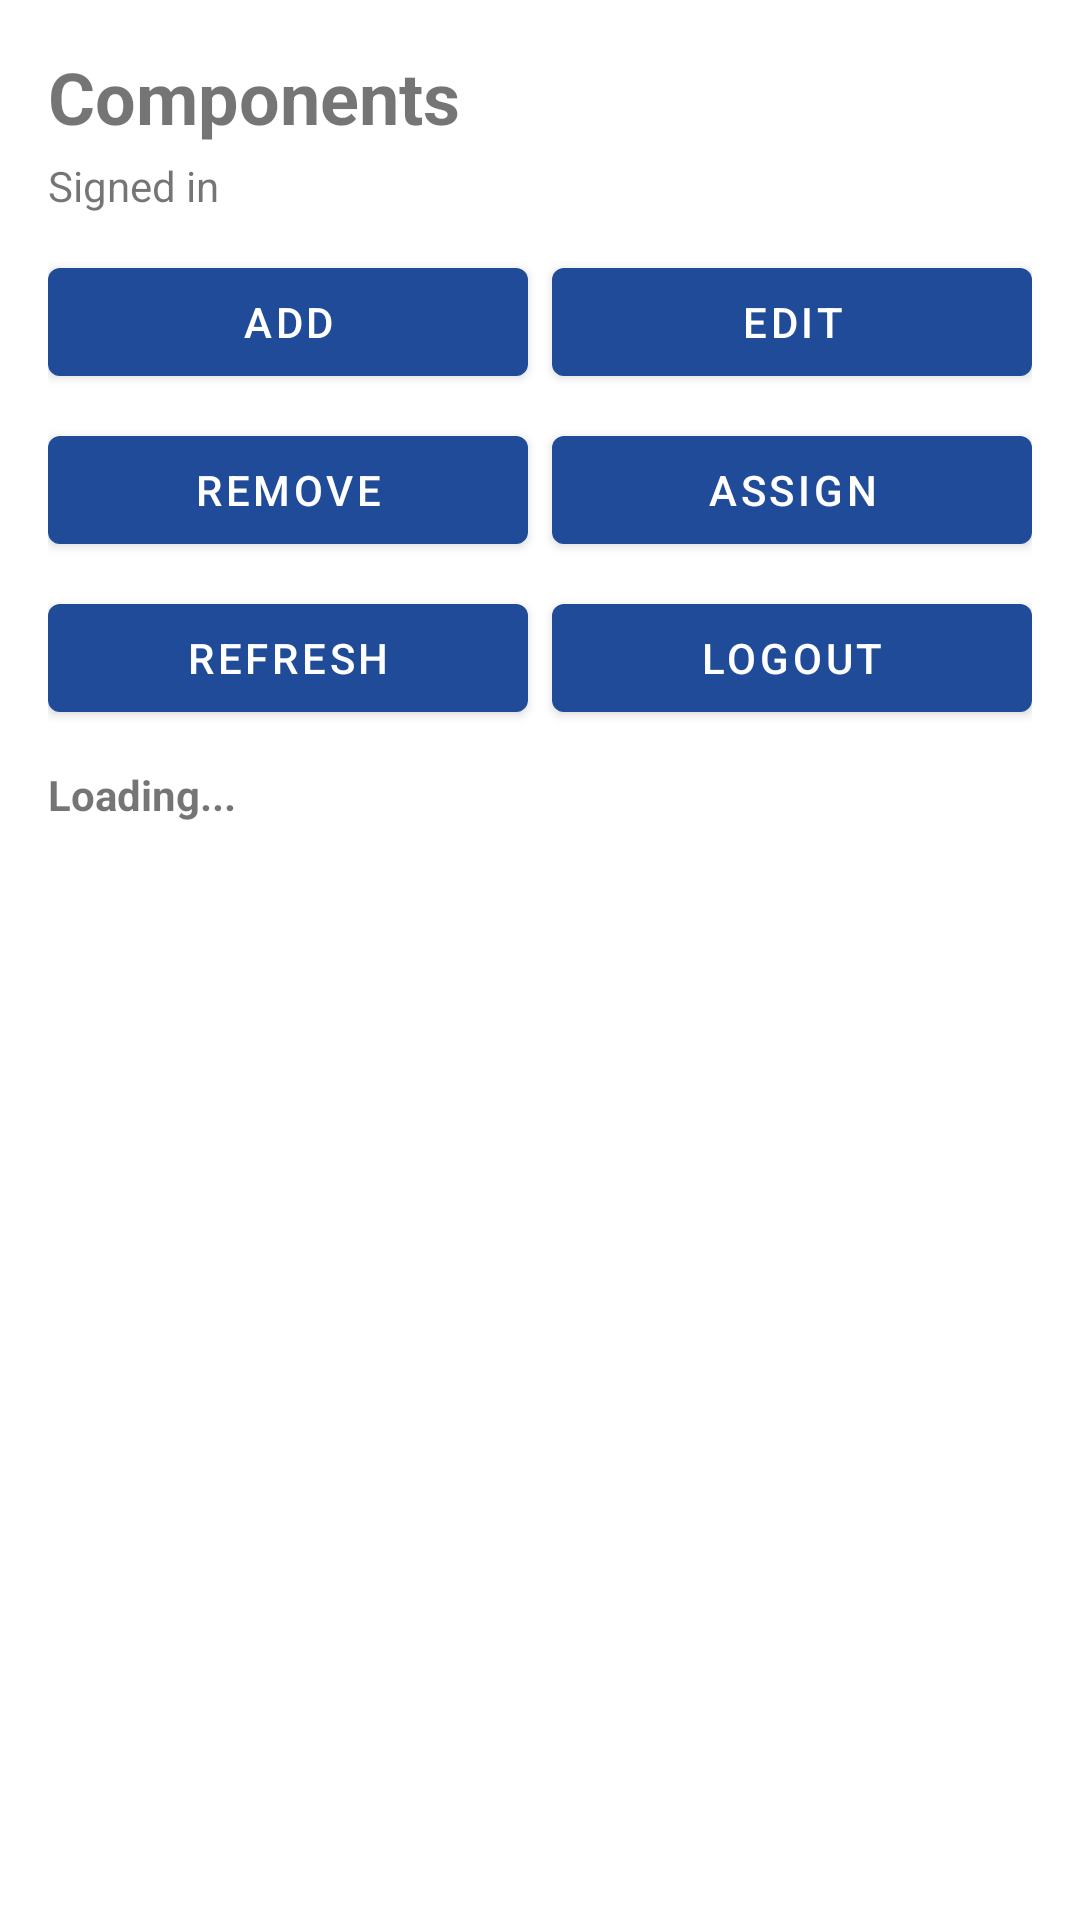

Reconstruct the res/layout file that produces this screen, plus the resources it refers to.
<!-- AndroidManifest.xml: application theme Theme.KursachMobile -->
<!-- res/layout/activity_table.xml -->
<?xml version="1.0" encoding="utf-8"?>
<LinearLayout xmlns:android="http://schemas.android.com/apk/res/android"
    xmlns:app="http://schemas.android.com/apk/res-auto"
    android:layout_width="match_parent"
    android:layout_height="match_parent"
    android:orientation="vertical"
    android:padding="16dp">

    <TextView
        android:layout_width="wrap_content"
        android:layout_height="wrap_content"
        android:text="Components"
        android:textSize="24sp"
        android:textStyle="bold" />

    <TextView
        android:id="@+id/subtitleText"
        android:layout_width="match_parent"
        android:layout_height="wrap_content"
        android:layout_marginTop="4dp"
        android:layout_marginBottom="12dp"
        android:text="Signed in" />

    <LinearLayout
        android:layout_width="match_parent"
        android:layout_height="wrap_content"
        android:layout_marginBottom="12dp"
        android:orientation="vertical">

        <LinearLayout
            android:layout_width="match_parent"
            android:layout_height="wrap_content"
            android:orientation="horizontal">

            <com.google.android.material.button.MaterialButton
                android:id="@+id/addButton"
                android:layout_width="0dp"
                android:layout_height="wrap_content"
                android:layout_marginEnd="8dp"
                android:layout_weight="1"
                android:text="Add" />

            <com.google.android.material.button.MaterialButton
                android:id="@+id/editButton"
                android:layout_width="0dp"
                android:layout_height="wrap_content"
                android:layout_weight="1"
                android:text="Edit" />
        </LinearLayout>

        <LinearLayout
            android:layout_width="match_parent"
            android:layout_height="wrap_content"
            android:layout_marginTop="8dp"
            android:orientation="horizontal">

            <com.google.android.material.button.MaterialButton
                android:id="@+id/removeButton"
                android:layout_width="0dp"
                android:layout_height="wrap_content"
                android:layout_marginEnd="8dp"
                android:layout_weight="1"
                android:text="Remove" />

            <com.google.android.material.button.MaterialButton
                android:id="@+id/assignButton"
                android:layout_width="0dp"
                android:layout_height="wrap_content"
                android:layout_weight="1"
                android:text="Assign" />
        </LinearLayout>

        <LinearLayout
            android:layout_width="match_parent"
            android:layout_height="wrap_content"
            android:layout_marginTop="8dp"
            android:orientation="horizontal">

            <com.google.android.material.button.MaterialButton
                android:id="@+id/refreshButton"
                android:layout_width="0dp"
                android:layout_height="wrap_content"
                android:layout_marginEnd="8dp"
                android:layout_weight="1"
                android:text="Refresh" />

            <com.google.android.material.button.MaterialButton
                android:id="@+id/logoutButton"
                android:layout_width="0dp"
                android:layout_height="wrap_content"
                android:layout_weight="1"
                android:text="Logout" />
        </LinearLayout>
    </LinearLayout>

    <TextView
        android:id="@+id/statusText"
        android:layout_width="match_parent"
        android:layout_height="wrap_content"
        android:layout_marginBottom="8dp"
        android:text="Loading..."
        android:textStyle="bold" />

    <androidx.recyclerview.widget.RecyclerView
        android:id="@+id/componentList"
        android:layout_width="match_parent"
        android:layout_height="0dp"
        android:layout_weight="1"
        android:overScrollMode="always" />

</LinearLayout>
<!-- resources referenced by this layout -->
<resources>
  <style name="Theme.KursachMobile" parent="Theme.MaterialComponents.DayNight.NoActionBar">
          <item name="colorPrimary">#1F4B99</item>
          <item name="colorPrimaryVariant">#153873</item>
          <item name="colorSecondary">#2E7D32</item>
          <item name="android:statusBarColor">#153873</item>
      </style>
</resources>
